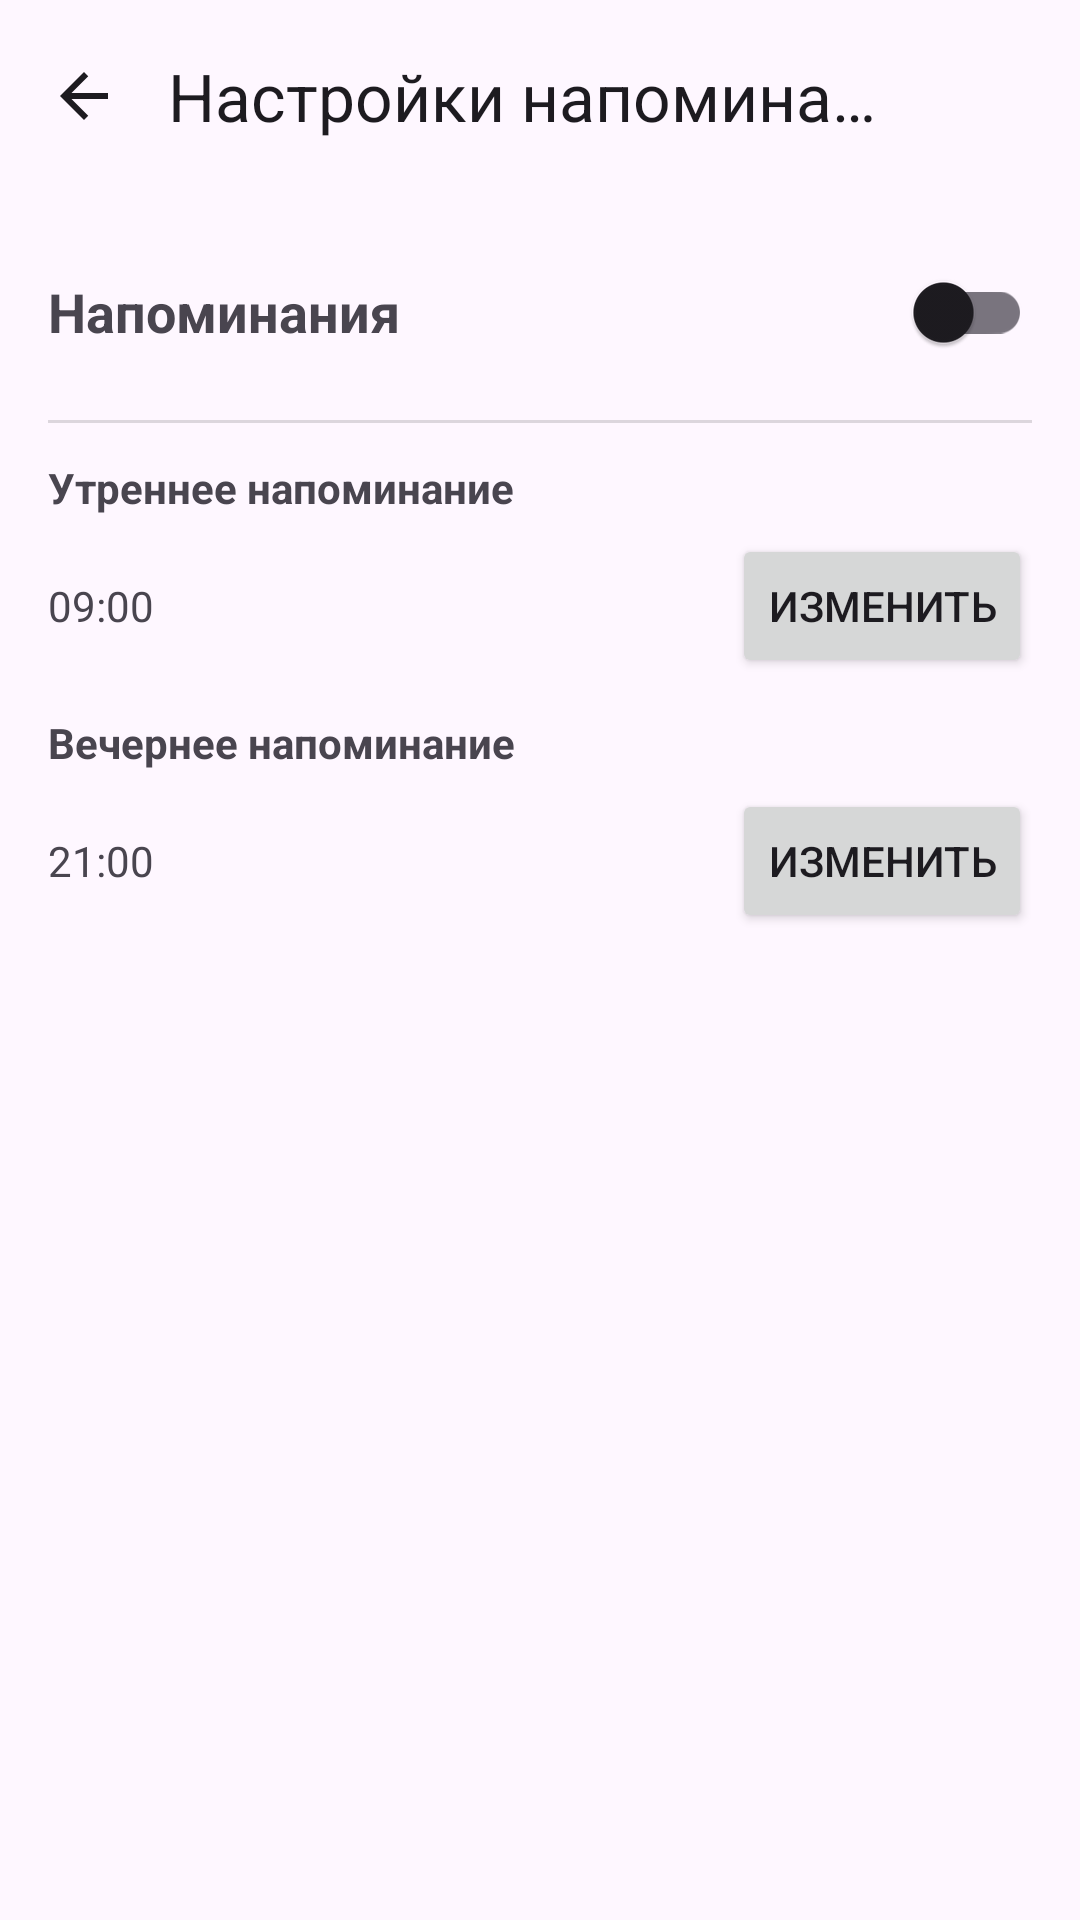

Reconstruct the res/layout file that produces this screen, plus the resources it refers to.
<!-- AndroidManifest.xml: application theme Theme.Hard75 -->
<!-- res/layout/activity_reminder_settings.xml -->
<?xml version="1.0" encoding="utf-8"?>
<LinearLayout xmlns:android="http://schemas.android.com/apk/res/android"
    xmlns:app="http://schemas.android.com/apk/res-auto"
    android:id="@+id/rootReminder"
    android:orientation="vertical"
    android:layout_width="match_parent"
    android:layout_height="match_parent">

    
    <com.google.android.material.appbar.MaterialToolbar
        android:id="@+id/toolbar"
        android:layout_width="match_parent"
        android:layout_height="?attr/actionBarSize"
        android:background="?attr/colorSurface"
        app:title="Настройки напоминаний"
        app:titleCentered="true"
        app:titleTextColor="?attr/colorOnSurface"
        app:navigationIcon="@drawable/ic_arrow_back_24"
        app:contentInsetStart="0dp"
        app:contentInsetEnd="0dp"
        app:contentInsetLeft="0dp"
        app:contentInsetRight="0dp"/>

    
    <ScrollView
        android:id="@+id/scroll"
        android:layout_width="match_parent"
        android:layout_height="0dp"
        android:layout_weight="1"
        android:padding="16dp">

        <LinearLayout
            android:orientation="vertical"
            android:layout_width="match_parent"
            android:layout_height="wrap_content">

            
            <LinearLayout
                android:layout_width="match_parent"
                android:layout_height="wrap_content"
                android:gravity="center_vertical"
                android:paddingBottom="12dp">

                <TextView
                    android:layout_width="0dp"
                    android:layout_height="wrap_content"
                    android:layout_weight="1"
                    android:text="Напоминания"
                    android:textStyle="bold"
                    android:textSize="18sp" />

                <androidx.appcompat.widget.SwitchCompat
                    android:id="@+id/swEnable"
                    android:layout_width="wrap_content"
                    android:layout_height="wrap_content" />
            </LinearLayout>

            <View
                android:layout_width="match_parent"
                android:layout_height="1dp"
                android:background="#22000000"
                android:layout_marginBottom="12dp" />

            
            <TextView
                android:layout_width="match_parent"
                android:layout_height="wrap_content"
                android:text="Утреннее напоминание"
                android:textStyle="bold" />

            <LinearLayout
                android:layout_width="match_parent"
                android:layout_height="wrap_content"
                android:gravity="center_vertical"
                android:paddingTop="6dp"
                android:paddingBottom="12dp">

                <TextView
                    android:id="@+id/tvMorningTime"
                    android:layout_width="0dp"
                    android:layout_height="wrap_content"
                    android:layout_weight="1"
                    android:text="09:00" />

                <Button
                    android:id="@+id/btnMorning"
                    android:layout_width="wrap_content"
                    android:layout_height="wrap_content"
                    android:text="Изменить" />
            </LinearLayout>

            
            <TextView
                android:layout_width="match_parent"
                android:layout_height="wrap_content"
                android:text="Вечернее напоминание"
                android:textStyle="bold" />

            <LinearLayout
                android:layout_width="match_parent"
                android:layout_height="wrap_content"
                android:gravity="center_vertical"
                android:paddingTop="6dp">

                <TextView
                    android:id="@+id/tvEveningTime"
                    android:layout_width="0dp"
                    android:layout_height="wrap_content"
                    android:layout_weight="1"
                    android:text="21:00" />

                <Button
                    android:id="@+id/btnEvening"
                    android:layout_width="wrap_content"
                    android:layout_height="wrap_content"
                    android:text="Изменить" />
            </LinearLayout>

        </LinearLayout>
    </ScrollView>
</LinearLayout>
<!-- resources referenced by this layout -->
<resources>
  <!-- drawable ic_arrow_back_24 (drawable) -->
  <vector xmlns:android="http://schemas.android.com/apk/res/android"
      android:width="24dp"
      android:height="24dp"
      android:viewportWidth="24"
      android:viewportHeight="24"
      android:tint="?attr/colorOnSurface">
  
      <path
          android:fillColor="@android:color/black"
          android:pathData="M20,11H7.83l5.59,-5.59L12,4l-8,8 8,8 1.41,-1.41L7.83,13H20v-2z"/>
  </vector>
  <style name="Theme.Hard75" parent="Base.Theme.Hard75" />
  <style name="Base.Theme.Hard75" parent="Theme.Material3.DayNight.NoActionBar">
          
          
      </style>
</resources>
